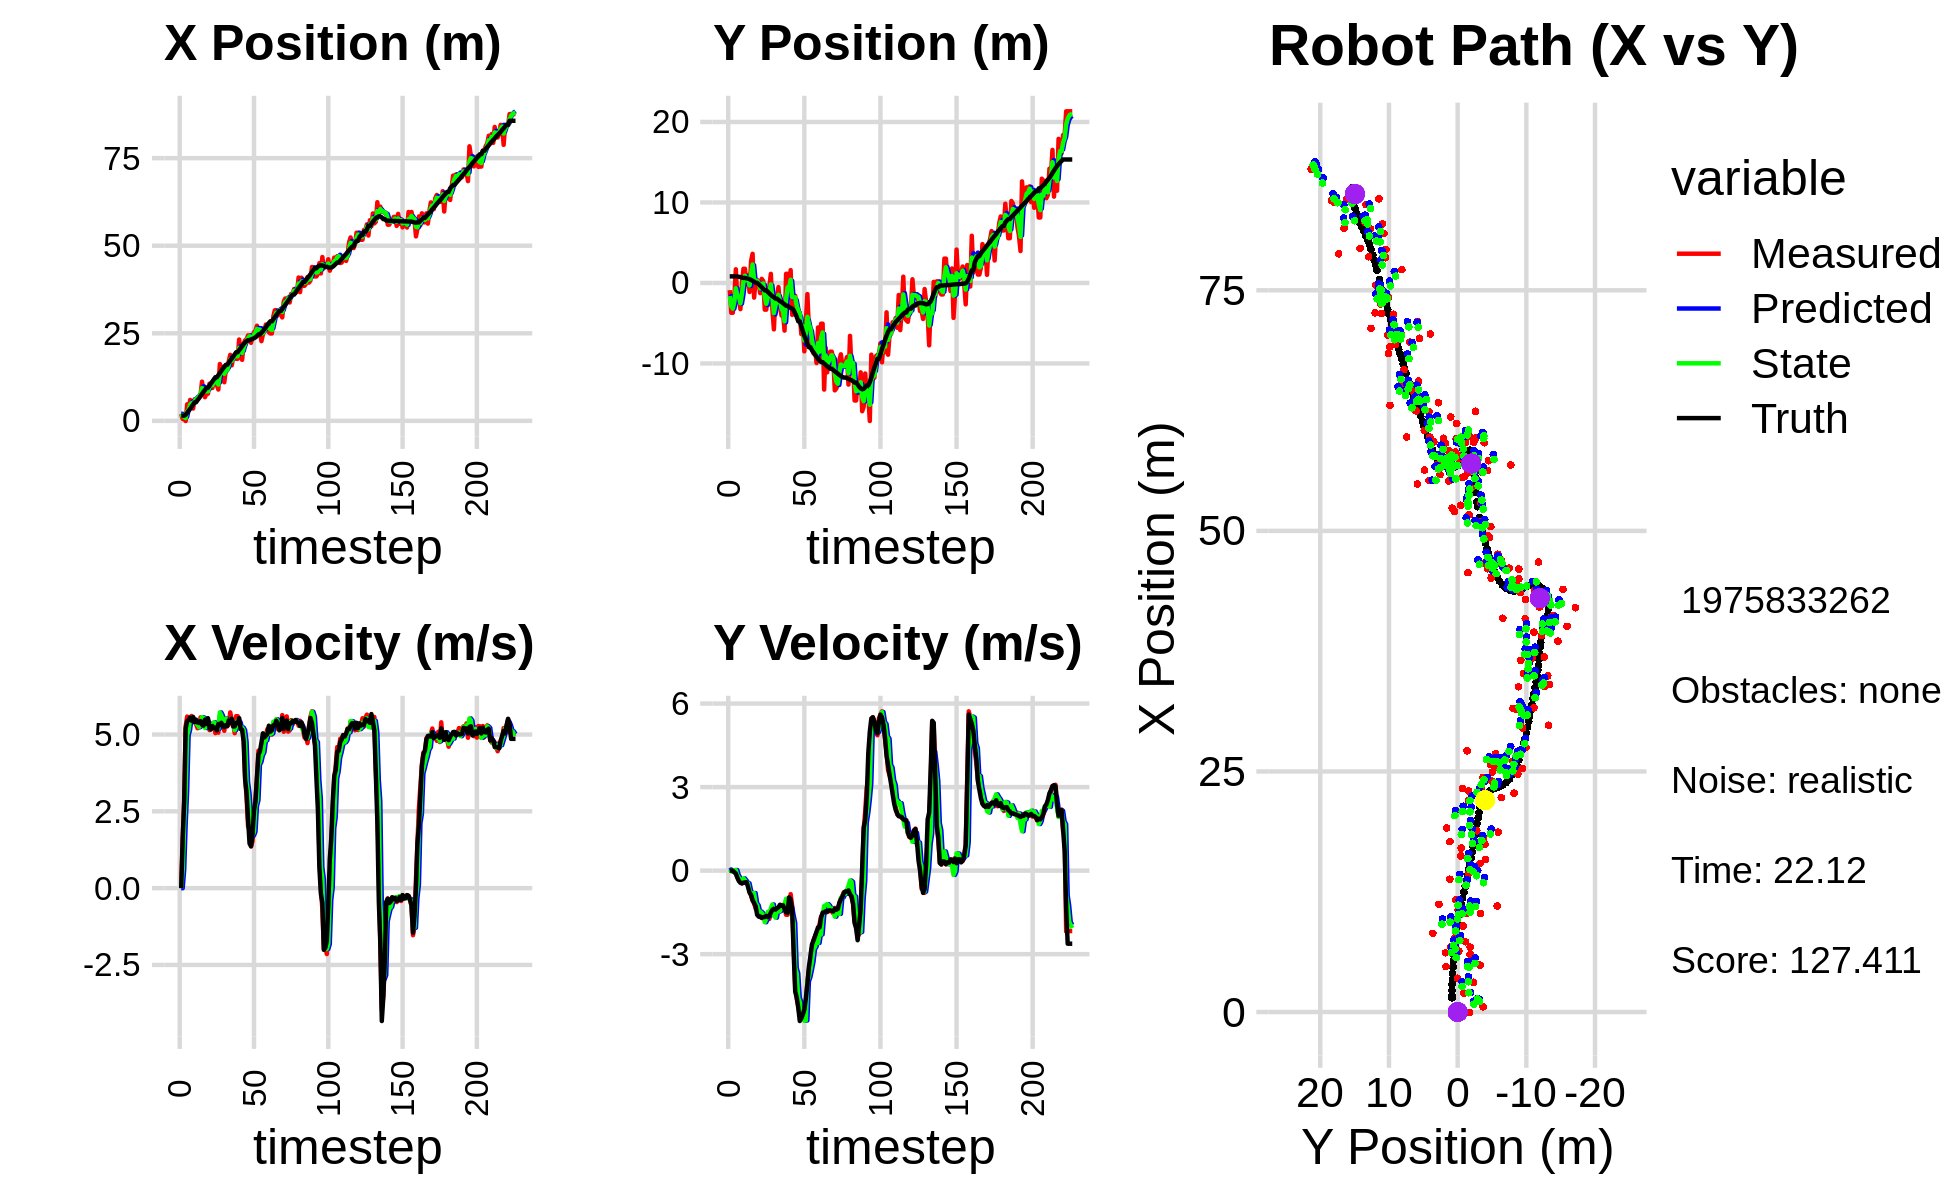

The table this chart was drawn from, first rows:
3.588994146044331313e+00, -2.646575869245889390e+00, 0.000000000000000000e+00, 0.000000000000000000e+00, 0.000000000000000000e+00, 0.000000000000000000e+00, 0.000000000000000000e+00, 0.000000000000000000e+00, 2.029409339112559163e+00, -1.890720107443982334e+00, 0.000000000000000000e+00, 0.000000000000000000e+00, 1.474927068016677945e+00, 8.184416889809983386e-01, 0.000000000000000000e+00, 0.000000000000000000e+00, 0.000000000000000000e+00, -1.124981936300173402e-04
1.968823791184542538e+00, -8.947152495802614958e-01, 0.000000000000000000e+00, -0.000000000000000000e+00, 2.029409339112559163e+00, -1.890720107443982334e+00, 0.000000000000000000e+00, 0.000000000000000000e+00, 2.008694826082046525e+00, -1.623480558844915045e+00, -2.356376167825742322e-03, 4.222026745359069855e-02, 1.474927068016677945e+00, 8.184416889809983386e-01, 0.000000000000000000e+00, 0.000000000000000000e+00, 0.000000000000000000e+00, 1.770783455867785960e-05
5.477660299601380123e-01, -3.704419281125511887e+00, 1.575999471361511972e+00, -1.260203443014231090e-03, 2.008459188465264056e+00, -1.619258532099556058e+00, -2.356376167825742322e-03, 4.222026745359069855e-02, 1.358270349429000712e+00, -2.869913586032966535e+00, 5.856600681480093051e-01, -2.693897994256427841e-02, 1.489510655384419069e+00, 8.184402914337556290e-01, 1.600000000000000089e+00, -1.000000000000000021e-03, 1.600000023841857910e+00, 7.996215717867016792e-04
5.477660299601380123e-01, -3.704419281125511887e+00, 2.876999173690886646e+00, -2.300511091607270256e-03, 1.416836356243801553e+00, -2.872607484027223101e+00, 5.856600681480093051e-01, -2.693897994256427841e-02, 1.084823233625540784e+00, -3.189932058044213647e+00, 2.063177715884195074e+00, -3.290530016328198359e-02, 1.489510655384419069e+00, 8.184402914337556290e-01, 2.799999999999999822e+00, -6.000000000000000125e-03, 2.799999952316284180e+00, 7.996215717867016792e-04
-5.091369126182052063e-02, -1.699139936982402954e+00, 5.275952438419143853e+00, -2.240779005628963302e-02, 1.291141005213960247e+00, -3.193222588060542044e+00, 2.063177715884195074e+00, -3.290530016328198359e-02, 8.129744555048736832e-01, -2.359608080323834400e+00, 3.163195452275154640e+00, 1.949364219129942621e-02, 1.725258947169727719e+00, 8.180240539859366944e-01, 5.200000000000000178e+00, -5.800000000000000294e-02, 5.199999809265136719e+00, 4.247129894793033600e-03
4.727281213505609259e+00, 1.699334039472090385e+00, 5.585186113214398951e+00, -9.535039169746546694e-02, 1.129294000732389058e+00, -2.357658716104704677e+00, 3.163195452275154640e+00, 1.949364219129942621e-02, 2.654526746306625995e+00, -6.561683220809448880e-01, 4.976393491267018909e+00, 2.052836064949830480e-02, 2.247658849460270947e+00, 8.132746954315230870e-01, 5.437000000000000277e+00, -1.079999999999999988e-01, 5.438000202178955078e+00, 1.707035861909389496e-02
3.091247156294065768e+00, -2.318521984444884776e+00, 5.555277404023909682e+00, -2.291120425684075868e-01, 3.152166095433328152e+00, -6.541154860159950069e-01, 4.976393491267018909e+00, 2.052836064949830480e-02, 3.151412818093277224e+00, -1.563195188847977812e+00, 5.155035272764581400e+00, -1.701552225888088576e-01, 2.873692631716271872e+00, 7.969753672147121826e-01, 5.472999999999999865e+00, -2.560000000000000053e-01, 5.479000091552734375e+00, 4.121887311339378357e-02
5.978359580591996014e+00, -1.831809578112324699e+00, 5.545447551907096262e+00, -3.422718725976729437e-01, 3.666916345369735541e+00, -1.580210711106858623e+00, 5.155035272764581400e+00, -1.701552225888088576e-01, 4.653219113247446970e+00, -1.683241736108745723e+00, 5.533151096237219235e+00, -2.541769912778588658e-01, 3.396550298292461356e+00, 7.704786673180288314e-01, 5.552999999999999936e+00, -3.739999999999999991e-01, 5.565000057220458984e+00, 6.164303794503211975e-02
4.884068310967146331e+00, -3.250282713679785829e+00, 5.604474574285520205e+00, -4.307013406418261359e-01, 5.206534222871169071e+00, -1.708659435236531632e+00, 5.533151096237219235e+00, -2.541769912778588658e-01, 5.068612315876710461e+00, -2.527461096424614695e+00, 5.556575801344441068e+00, -4.121711573499246550e-01, 4.032685399155623962e+00, 7.269046802975902555e-01, 5.450000000000000178e+00, -4.349999999999999978e-01, 5.467000007629394531e+00, 7.669879496097564697e-02
3.511510252998617965e+00, 6.337641233198212237e-03, 5.554032467165217035e+00, -4.594037912896066778e-01, 5.624269896011155012e+00, -2.568678212159607011e+00, 5.556575801344441068e+00, -4.121711573499246550e-01, 4.719137135605111943e+00, -1.411207125704268650e+00, 5.461916003526774865e+00, -4.249645125837853143e-01, 4.663373112666167053e+00, 6.763443326123061983e-01, 5.570999999999999730e+00, -4.590000000000000191e-01, 5.590000152587890625e+00, 8.252748847007751465e-02
6.155593872498787533e+00, 1.767118675546661466e+00, 5.406684361571944208e+00, -4.330564593105749593e-01, 5.265328735957789164e+00, -1.453703576962647182e+00, 5.461916003526774865e+00, -4.249645125837853143e-01, 5.652544634675478186e+00, 2.006990644406323465e-01, 5.436130727577147326e+00, -2.783479013373968414e-01, 5.293576360360507493e+00, 6.248537127809985492e-01, 5.402000000000000135e+00, -4.349999999999999978e-01, 5.420000076293945312e+00, 7.992586493492126465e-02
6.155593872498787533e+00, 1.767118675546661466e+00, 5.335911396430203624e+00, -4.273877929617440619e-01, 6.196157707433193274e+00, 1.728642743068926624e-01, 5.436130727577147326e+00, -2.783479013373968414e-01, 6.179468701331606972e+00, 9.057348950590595749e-01, 5.360521040979032925e+00, -3.480061156416466850e-01, 5.293576360360507493e+00, 6.248537127809985492e-01, 5.483999999999999986e+00, -4.209999999999999853e-01, 5.500000000000000000e+00, 7.992586493492126465e-02
6.336376697070913444e+00, -1.744523814971490894e-01, 5.204901072668083550e+00, -3.967400072333372441e-01, 6.715520805429510354e+00, 8.709342834948948786e-01, 5.360521040979032925e+00, -3.480061156416466850e-01, 6.541011060728324722e+00, 3.356328951952620709e-01, 5.326915481673829333e+00, -4.311466839288087272e-01, 5.920197606244411936e+00, 5.758009976523664752e-01, 5.394000000000000128e+00, -4.169999999999999818e-01, 5.409999847412109375e+00, 7.607720047235488892e-02
6.773274481537752578e+00, 9.826329784081577756e-01, 5.228939304936650601e+00, -4.697805288521577638e-01, 7.073702608895708011e+00, 2.925182268023812093e-01, 5.326915481673829333e+00, -4.311466839288087272e-01, 6.945613758834211282e+00, 6.117006674601541683e-01, 5.241474512136393926e+00, -4.544019877303333566e-01, 6.437817693343443004e+00, 5.349650515452324395e-01, 5.375000000000000000e+00, -5.839999999999999636e-01, 5.407000064849853516e+00, 8.960185199975967407e-02
7.310801715324511285e+00, -1.117829309899475820e+00, 5.558039503827417072e+00, -7.083838733598468718e-01, 7.469761210047850319e+00, 5.662604686871208770e-01, 5.241474512136393926e+00, -4.544019877303333566e-01, 7.417532042845829565e+00, -3.016881646210441970e-01, 5.320709493182021355e+00, -7.077650532043894271e-01, 7.054959416589220211e+00, 4.698499571586937096e-01, 5.437000000000000277e+00, -7.930000000000000382e-01, 5.494999885559082031e+00, 1.267686486244201660e-01
1.119548904904976538e+01, 2.725028915122394757e+00, 5.464990311915541632e+00, -8.962845941517224579e-01, 7.949602992164031434e+00, -3.724646699414831397e-01, 5.320709493182021355e+00, -7.077650532043894271e-01, 9.340858240939660107e+00, 1.072501855681849969e+00, 5.565238181267109674e+00, -8.421767533153314833e-01, 7.677672505786863333e+00, 3.809723087728495439e-01, 5.322000000000000064e+00, -8.729999999999999982e-01, 5.393000125885009766e+00, 1.625576317310333252e-01
8.179442614956878188e+00, 3.624234868319045511e+00, 5.382783784862425591e+00, -1.079692647145303219e+00, 9.897382059066371696e+00, 9.882841803503168432e-01, 5.565238181267109674e+00, -8.421767533153314833e-01, 9.134670357380834105e+00, 2.287432890106044781e+00, 5.543344498966233935e+00, -8.141848040181678403e-01, 8.286963582530681549e+00, 2.715069778662499989e-01, 5.293000000000000149e+00, -1.060000000000000053e+00, 5.397999763488769531e+00, 1.979556679725646973e-01
6.745135426879964591e+00, -1.819179581352693642e+00, 5.266037607955803779e+00, -1.163313487152472847e+00, 9.689004807277457942e+00, 2.206014409704228019e+00, 5.543344498966233935e+00, -8.141848040181678403e-01, 8.428469338917984999e+00, 3.326370571188095315e-01, 5.213319176181211212e+00, -8.044271661036470622e-01, 8.800522923534391140e+00, 1.643038527993848918e-01, 5.485000000000000320e+00, -1.165999999999999925e+00, 5.606999874114990234e+00, 2.174168825149536133e-01
7.734374523184310846e+00, 3.816651234080555288e-01, 5.398801169084983087e+00, -1.366273890884504683e+00, 8.949801256536106919e+00, 2.521943405084448031e-01, 5.213319176181211212e+00, -8.044271661036470622e-01, 8.427704773041684305e+00, 2.825313251914052803e-01, 5.273668300743242554e+00, -1.167675653919464374e+00, 9.424006581916534842e+00, 1.911701120659799191e-02, 5.344999999999999751e+00, -1.280999999999999917e+00, 5.495999813079833984e+00, 2.478658556938171387e-01
7.734374523184310846e+00, 3.816651234080555288e-01, 5.509317435731593271e+00, -1.394242227726012251e+00, 8.955071603116008916e+00, 1.657637597994588430e-01, 5.273668300743242554e+00, -1.167675653919464374e+00, 8.429259794959779839e+00, 2.729158393898147850e-01, 5.397492131229896017e+00, -1.243998330441772548e+00, 9.424006581916534842e+00, 1.911701120659799191e-02, 5.530999999999999694e+00, -1.586999999999999966e+00, 5.754000186920166016e+00, 2.478658556938171387e-01
1.059814006157304256e+01, -8.994716541020238154e-02, 5.144524519558608233e+00, -1.546691243852967190e+00, 8.969009008082769796e+00, 1.485160063456375246e-01, 5.397492131229896017e+00, -1.243998330441772548e+00, 9.668537378590890796e+00, 1.743500110633253164e-02, 5.315693097855780813e+00, -1.471420269657498725e+00, 1.005263817351772282e+01, -1.534883847948088909e-01, 5.232999999999999652e+00, -1.651999999999999913e+00, 5.487999916076660156e+00, 2.920512259006500244e-01
1.024207443030178233e+01, -1.267630206769176260e+00, 5.251011774050023284e+00, -1.669424413103485882e+00, 1.020010668837646861e+01, -1.297070258594173464e-01, 5.315693097855780813e+00, -1.471420269657498725e+00, 1.021869906954540674e+01, -6.724984828039979323e-01, 5.269383719539462163e+00, -1.469265752920509538e+00, 1.065967667124200169e+01, -3.419594630438592686e-01, 5.163999999999999702e+00, -1.645999999999999908e+00, 5.420000076293945312e+00, 3.078189492225646973e-01
9.392446637243024199e+00, 5.114352836256832457e-01, 5.295762574943506884e+00, -1.700217780400223866e+00, 1.074563744149935296e+01, -8.194250580960489305e-01, 5.269383719539462163e+00, -1.469265752920509538e+00, 1.015428625597048473e+01, -1.816729107831601686e-01, 5.292982562597235763e+00, -1.525789065390801724e+00, 1.125469505860259467e+01, -5.320664518641164964e-01, 5.278999999999999915e+00, -1.695000000000000062e+00, 5.544000148773193359e+00, 3.106573820114135742e-01
1.166213259160301519e+01, 2.396410839205473930e-01, 5.381773631203059516e+00, -1.720178380325546597e+00, 1.068358451223020822e+01, -3.342518173222403521e-01, 5.292982562597235763e+00, -1.525789065390801724e+00, 1.110258330641216418e+01, -5.781720515341448596e-02, 5.400054318394538200e+00, -1.603613825294796236e+00, 1.186007034784957703e+01, -7.262626755628341924e-01, 5.219000000000000306e+00, -1.669000000000000039e+00, 5.479000091552734375e+00, 3.093676269054412842e-01
1.023703205610348377e+01, -3.317182646706622773e+00, 5.045336326225172030e+00, -1.606738050593676803e+00, 1.164258873825161800e+01, -2.181785876828941095e-01, 5.400054318394538200e+00, -1.603613825294796236e+00, 1.100683730299195418e+01, -1.711702136195485391e+00, 5.332424836273466084e+00, -1.853273068131291668e+00, 1.245980179342206284e+01, -9.177430741733059172e-01, 5.224999999999999645e+00, -1.665999999999999925e+00, 5.484000205993652344e+00, 3.083054125308990479e-01
1.023703205610348377e+01, -3.317182646706622773e+00, 5.214943449625184968e+00, -1.660751143318939915e+00, 1.154007978661930167e+01, -1.897029443008614535e+00, 5.332424836273466084e+00, -1.853273068131291668e+00, 1.098213868531322213e+01, -2.585684878295239741e+00, 5.190411018274537547e+00, -1.733478825736992412e+00, 1.245980179342206284e+01, -9.177430741733059172e-01, 5.134000000000000341e+00, -1.624000000000000110e+00, 5.385000228881835938e+00, 3.083054125308990479e-01
8.940136075359607304e+00, -7.821928733679264223e-01, 5.060587899531083345e+00, -1.598343145781237595e+00, 1.150117978714067668e+01, -2.759032760868938894e+00, 5.190411018274537547e+00, -1.733478825736992412e+00, 1.037183322153754794e+01, -1.808895630272874477e+00, 5.191707976742884867e+00, -1.479913805802245630e+00, 1.305263054412575663e+01, -1.105691062135628844e+00, 5.344999999999999751e+00, -1.669000000000000039e+00, 5.599999904632568359e+00, 3.059260845184326172e-01
1.622720968745200310e+01, -4.533515444550799134e-01, 5.600760810586544736e+00, -1.733853038326165441e+00, 1.089100401921183625e+01, -1.956887010853099129e+00, 5.191707976742884867e+00, -1.479913805802245630e+00, 1.317650714828823411e+01, -1.226693482933878254e+00, 5.719723342292928336e+00, -1.616823371332556825e+00, 1.366276085394803097e+01, -1.296958195036859829e+00, 5.302999999999999936e+00, -1.627999999999999892e+00, 5.546999931335449219e+00, 3.002174794673919678e-01
1.380068001154746149e+01, 1.133913529715125712e+00, 5.340091006634549053e+00, -1.519253944922175359e+00, 1.374847948251752783e+01, -1.388375820067133892e+00, 5.719723342292928336e+00, -1.616823371332556825e+00, 1.374993773601087277e+01, -1.819174790335471581e-01, 5.627530136425177965e+00, -1.348618234787472225e+00, 1.427403557330196016e+01, -1.480466590791120529e+00, 5.381999999999999673e+00, -1.508999999999999897e+00, 5.589000225067138672e+00, 2.771763205528259277e-01
1.545451229826086603e+01, -3.293316590099715668e+00, 5.332834011272685082e+00, -1.432956243799542007e+00, 1.431269074965338994e+01, -3.167793025122943584e-01, 5.627530136425177965e+00, -1.348618234787472225e+00, 1.480529022635938574e+01, -1.783126917992234883e+00, 5.456433574921859986e+00, -1.216204846779065818e+00, 1.488837349473237914e+01, -1.650439487870578814e+00, 5.277999999999999581e+00, -1.407999999999999918e+00, 5.462999820709228516e+00, 2.625039219856262207e-01
1.101556837600194783e+01, -5.764105545752093995e+00, 5.119995917253780782e+00, -1.338246565217476647e+00, 1.535093358385157103e+01, -1.904747402670141421e+00, 5.456433574921859986e+00, -1.216204846779065818e+00, 1.343252553089567769e+01, -3.745661584930396693e+00, 5.430496872624458682e+00, -1.605407866016972829e+00, 1.539193642185496458e+01, -1.783870207348388082e+00, 5.240999999999999659e+00, -1.372000000000000108e+00, 5.418000221252441406e+00, 2.556569576263427734e-01
1.441941380566959907e+01, -1.578469293561892473e+00, 5.521499169297485743e+00, -1.462870364465812312e+00, 1.397557521815812365e+01, -3.906202371532093931e+00, 5.430496872624458682e+00, -1.605407866016972829e+00, 1.416513687973015223e+01, -2.753298471431394390e+00, 5.516763294361233250e+00, -1.690507219518317505e+00, 1.599478447492997191e+01, -1.941866622757345562e+00, 5.304000000000000270e+00, -1.399999999999999911e+00, 5.485000133514404297e+00, 2.589904069900512695e-01
1.441941380566959907e+01, -1.578469293561892473e+00, 5.340735995691868077e+00, -1.414978826036387582e+00, 1.471681320916627556e+01, -2.922349193383225963e+00, 5.516763294361233250e+00, -1.690507219518317505e+00, 1.457657659582993759e+01, -2.282083280971757944e+00, 5.478108609140916130e+00, -1.386643080795696203e+00, 1.599478447492997191e+01, -1.941866622757345562e+00, 5.266000000000000014e+00, -1.354000000000000092e+00, 5.436999797821044922e+00, 2.589904069900512695e-01
1.703979033268086241e+01, -5.119812354560564494e-01, 5.318662247919919039e+00, -1.340544052690722188e+00, 1.512438745674402973e+01, -2.420747589051327697e+00, 5.478108609140916130e+00, -1.386643080795696203e+00, 1.594760546994361228e+01, -1.475924261319498498e+00, 5.440006073164409095e+00, -1.472351145378445025e+00, 1.660034859205317304e+01, -2.101117598209750525e+00, 5.461000000000000298e+00, -1.316999999999999948e+00, 5.618000030517578125e+00, 2.469027638435363770e-01
1.883331453805438116e+01, -2.777134167172879309e+00, 5.720776373243187329e+00, -1.315148791508458759e+00, 1.649160607726005168e+01, -1.623159375857343045e+00, 5.440006073164409095e+00, -1.472351145378445025e+00, 1.753342794963207041e+01, -2.171984006797078592e+00, 5.477894947950668225e+00, -1.448110936269192850e+00, 1.722483360828282528e+01, -2.251207577726610065e+00, 5.383000000000000007e+00, -1.223999999999999977e+00, 5.520999908447265625e+00, 2.259638309478759766e-01
1.584090435525284946e+01, -4.050047981162709476e+00, 5.479015098158632746e+00, -1.237369674436910927e+00, 1.808121744442713563e+01, -2.316795100423997944e+00, 5.477894947950668225e+00, -1.448110936269192850e+00, 1.712009182231544813e+01, -3.165490308596823343e+00, 5.384685891379263012e+00, -1.312551989203847302e+00, 1.774016678402118785e+01, -2.368543611312751374e+00, 5.511999999999999567e+00, -1.264999999999999902e+00, 5.655000209808349609e+00, 2.221118956804275513e-01
1.802710548091339859e+01, -3.757456408619273436e+00, 5.361472384845940908e+00, -1.266369982721883503e+00, 1.765856041145337585e+01, -3.296745507517208296e+00, 5.384685891379263012e+00, -1.312551989203847302e+00, 1.781871890120273605e+01, -3.515745598747458178e+00, 5.374398472212225997e+00, -1.314842384985074775e+00, 1.836925041680009230e+01, -2.512833344037974648e+00, 5.261999999999999567e+00, -1.245999999999999996e+00, 5.407000064849853516e+00, 2.319471240043640137e-01
1.868986344403648658e+01, -5.921593891919132879e+00, 5.043341006196678578e+00, -1.315163252912644243e+00, 1.835615874842395812e+01, -3.647229837245965722e+00, 5.374398472212225997e+00, -1.314842384985074775e+00, 1.850242428462845012e+01, -4.773528390120304721e+00, 5.142354618230442931e+00, -1.200486357008824445e+00, 1.897326767481128229e+01, -2.661253439645376861e+00, 5.266000000000000014e+00, -1.374000000000000110e+00, 5.441999912261962891e+00, 2.550912499427795410e-01
1.771053564575477424e+01, 1.137178672393354573e+00, 5.598660751061918184e+00, -1.586113516239173293e+00, 1.901665974645149504e+01, -4.893577025821187476e+00, 5.142354618230442931e+00, -1.200486357008824445e+00, 1.847019017212338454e+01, -2.028565947878984588e+00, 5.268992733025478437e+00, -1.012090751035603864e+00, 1.958390915434523549e+01, -2.828653560949084600e+00, 5.376999999999999780e+00, -1.497999999999999998e+00, 5.581999778747558594e+00, 2.760683000087738037e-01
1.771053564575477424e+01, 1.137178672393354573e+00, 5.598660751061918184e+00, -1.586113516239173293e+00, 1.899708944542593159e+01, -2.129775022982545174e+00, 5.268992733025478437e+00, -1.012090751035603864e+00, 1.844205453548406837e+01, -5.364707947875748673e-01, 5.460006117605145093e+00, -1.307656338848853572e+00, 1.958390915434523549e+01, -2.828653560949084600e+00, 5.371000000000000441e+00, -1.522000000000000020e+00, 5.581999778747558594e+00, 2.760683000087738037e-01
2.322069680760056443e+01, -6.976287234901688006e-01, 5.431152153625771639e+00, -1.267089917284522249e+00, 1.898805514724458376e+01, -6.672364286724602467e-01, 5.460006117605145093e+00, -1.307656338848853572e+00, 2.084086873222428338e+01, -6.818395972263053828e-01, 5.399177680653144407e+00, -1.280608473343515685e+00, 2.019855034373790303e+01, -2.996328579795437985e+00, 5.533999999999999808e+00, -9.599999999999999645e-01, 5.616000175476074219e+00, 2.292006909847259521e-01
1.912536096609149183e+01, 1.594139112151517601e+00, 5.249540616188685505e+00, -8.442815797937532896e-01, 2.138078650028959871e+01, -8.099004445606570179e-01, 5.399177680653144407e+00, -1.280608473343515685e+00, 2.041459390159903720e+01, 4.019693228423029119e-01, 5.193286590465284291e+00, -1.301933273443616423e+00, 2.072236740658651044e+01, -3.098000513089422370e+00, 5.174999999999999822e+00, -1.034000000000000030e+00, 5.276999950408935547e+00, 1.594640612602233887e-01
1.742258083864015106e+01, -3.963011668558476419e+00, 5.161963990137132363e+00, -1.274604186216746537e+00, 2.093392256064556634e+01, 2.717759954979412917e-01, 5.193286590465284291e+00, -1.301933273443616423e+00, 1.939372960603824936e+01, -1.737734404533337162e+00, 5.230426225164946707e+00, -1.610703437710579333e+00, 2.132415115866306365e+01, -3.207485423891697440e+00, 5.152999999999999581e+00, -1.417999999999999927e+00, 5.343999862670898438e+00, 2.420799434185028076e-01
2.199847806283953133e+01, -1.565332876148479269e+00, 4.999634392207527256e+00, -2.701878224769985071e+00, 1.991677222855474483e+01, -1.898804748304395051e+00, 5.230426225164946707e+00, -1.610703437710579333e+00, 2.081200787031174926e+01, -1.783931471009728931e+00, 5.146278833648795903e+00, -1.876539580796987128e+00, 2.190111458310283510e+01, -3.406335102053346553e+00, 4.783000000000000362e+00, -2.967000000000000082e+00, 5.627999782562255859e+00, 4.954546391963958740e-01
2.298548102420580364e+01, -1.589095578960685540e+00, 3.661378236314696277e+00, -4.154967460003210711e+00, 2.132663575367663000e+01, -1.971585429089427688e+00, 5.146278833648795903e+00, -1.876539580796987128e+00, 2.196950982862270507e+01, -1.777626109673677623e+00, 4.767160249900650903e+00, -3.498996178428121162e+00, 2.241260063681492909e+01, -3.795196281619893419e+00, 3.537999999999999812e+00, -4.346000000000000085e+00, 5.604000091552734375e+00, 8.484627604484558105e-01
2.331873822258057771e+01, -3.418678926428549314e+00, 2.950362825655722609e+00, -4.601360241573839716e+00, 2.244622585361276990e+01, -2.127525727516489606e+00, 4.767160249900650903e+00, -3.498996178428121162e+00, 2.283759850777604683e+01, -2.819687053432226698e+00, 3.453486778362814036e+00, -3.685473786076219227e+00, 2.273792183397227262e+01, -4.219126926796152866e+00, 3.088999999999999968e+00, -4.559000000000000163e+00, 5.506999969482421875e+00, 1.000636816024780273e+00
2.439364647893598104e+01, -3.709570394397429194e+00, 2.001340796925067167e+00, -4.839504509213512051e+00, 2.318294718561232770e+01, -3.188234432039848798e+00, 3.453486778362814036e+00, -3.685473786076219227e+00, 2.363132312810033397e+01, -3.428781890616629635e+00, 3.087969174195454247e+00, -4.562836098425290920e+00, 2.303792011765473546e+01, -4.768466697665322052e+00, 2.230999999999999872e+00, -4.926000000000000156e+00, 5.407999992370605469e+00, 1.178670167922973633e+00
2.439364647893598104e+01, -3.709570394397429194e+00, 2.151909516152626711e+00, -5.203599418370335350e+00, 2.394012004551987971e+01, -3.885065500459158550e+00, 3.087969174195454247e+00, -4.562836098425290920e+00, 2.414347653308899311e+01, -3.828185471117567129e+00, 2.411298893496612195e+00, -4.717805456741873904e+00, 2.303792011765473546e+01, -4.768466697665322052e+00, 1.451000000000000068e+00, -5.402000000000000135e+00, 5.592999935150146484e+00, 1.178670167922973633e+00
2.227569961617489724e+01, -6.356180714476876936e+00, 1.353419397338602392e+00, -5.204914753975062425e+00, 2.438460642243865450e+01, -4.299966016791754164e+00, 2.411298893496612195e+00, -4.717805456741873904e+00, 2.340084266767899379e+01, -5.272171057909563530e+00, 2.183088996782236446e+00, -5.230683303089863401e+00, 2.323550522324300971e+01, -5.371814953475162469e+00, 1.366999999999999993e+00, -5.307999999999999829e+00, 5.480999946594238281e+00, 1.316402792930603027e+00
2.400241881669814958e+01, -4.968588696366627921e+00, 1.528413645738324389e+00, -5.098850874480021389e+00, 2.361915156735721766e+01, -5.795239388218550225e+00, 2.183088996782236446e+00, -5.230683303089863401e+00, 2.378972467530963542e+01, -5.378726060281096899e+00, 1.712602797538026245e+00, -5.242266544196693800e+00, 2.339777195453829961e+01, -5.982333408231452765e+00, 1.750999999999999890e+00, -5.171999999999999709e+00, 5.460000038146972656e+00, 1.279562950134277344e+00
2.530351102353393600e+01, -8.492723451481564823e+00, 2.298531970569199334e+00, -5.172267302931700783e+00, 2.396098495506343795e+01, -5.902952714700766101e+00, 1.712602797538026245e+00, -5.242266544196693800e+00, 2.458230186948515694e+01, -7.131487373851831180e+00, 1.836781180281178649e+00, -5.392525096491916692e+00, 2.360728848044838912e+01, -6.575606095073751156e+00, 2.536000000000000032e+00, -4.982999999999999652e+00, 5.591000080108642578e+00, 1.152612924575805664e+00
2.573761749296635770e+01, -4.793950068406931386e+00, 2.900632390290988738e+00, -4.708209219743232588e+00, 2.476597998751327623e+01, -7.670739883501022760e+00, 1.836781180281178649e+00, -5.392525096491916692e+00, 2.517282853887638083e+01, -6.210290200222402746e+00, 2.668254494243563091e+00, -5.381464898652263962e+00, 2.384825050858103523e+01, -7.048910843365537637e+00, 2.826999999999999957e+00, -4.586000000000000298e+00, 5.387000083923339844e+00, 1.018637299537658691e+00
2.714644968582896567e+01, -1.380521522513340260e+00, 3.576260818505788031e+00, -4.019298420048529330e+00, 2.543965398830073710e+01, -6.748436690087629586e+00, 2.668254494243563091e+00, -5.381464898652263962e+00, 2.623877244712717882e+01, -4.211758383628454894e+00, 2.865448343405721854e+00, -3.976749243675121726e+00, 2.421081650259845830e+01, -7.552322136671604902e+00, 3.629000000000000004e+00, -4.080000000000000071e+00, 5.460000038146972656e+00, 8.436606526374816895e-01
2.546941125436305242e+01, -5.752105938556801412e+00, 4.476912704818833078e+00, -3.553858403092859497e+00, 2.652531728146774981e+01, -4.609433307995967510e+00, 2.865448343405721854e+00, -3.976749243675121726e+00, 2.605718900355669376e+01, -5.156463871087138884e+00, 4.018813884911776491e+00, -3.822785269885127679e+00, 2.466514790098708687e+01, -7.991685616539903947e+00, 4.352000000000000313e+00, -3.455999999999999961e+00, 5.558000087738037109e+00, 6.709606647491455078e-01
2.546941125436305242e+01, -5.752105938556801412e+00, 4.334365675753651281e+00, -3.440701861859894350e+00, 2.645907039204787026e+01, -5.538742398075651607e+00, 4.018813884911776491e+00, -3.822785269885127679e+00, 2.604330515178178018e+01, -5.642382695130113035e+00, 4.107488639109813988e+00, -3.562206414756404538e+00, 2.466514790098708687e+01, -7.991685616539903947e+00, 4.456000000000000405e+00, -3.063000000000000167e+00, 5.407000064849853516e+00, 6.709606647491455078e-01
2.274374949977431370e+01, -8.224074633714131721e+00, 4.604864773499799391e+00, -2.826239214696599777e+00, 2.645405401569276194e+01, -5.998603336605753178e+00, 4.107488639109813988e+00, -3.562206414756404538e+00, 2.485763136698375675e+01, -7.068171696623054778e+00, 4.321405544496404794e+00, -3.282331920322925534e+00, 2.517630875130975809e+01, -8.353407608803602002e+00, 4.735000000000000320e+00, -2.653000000000000025e+00, 5.427999973297119141e+00, 5.504690408706665039e-01
2.471403735892936027e+01, -8.754089193776216860e+00, 4.691892075656337369e+00, -2.507698262724274763e+00, 2.528977192143339892e+01, -7.396404888655347065e+00, 4.321405544496404794e+00, -3.282331920322925534e+00, 2.505846468711460062e+01, -8.045206544098892465e+00, 4.418056551235722829e+00, -2.825845116106726174e+00, 2.562548744722273142e+01, -8.612849937884687890e+00, 5.038999999999999702e+00, -2.509999999999999787e+00, 5.629000186920166016e+00, 4.908456206321716309e-01
2.607154157767525504e+01, -8.060552584370634932e+00, 4.876912393091177300e+00, -2.369347751073131558e+00, 2.550027034223817424e+01, -8.327791055709564461e+00, 4.418056551235722829e+00, -2.825845116106726174e+00, 2.574104013433011318e+01, -8.173270259487878775e+00, 4.783072611735057045e+00, -2.735281552564531982e+00, 2.619823372390606053e+01, -8.905517327366043290e+00, 4.908000000000000362e+00, -2.354999999999999982e+00, 5.442999839782714844e+00, 4.522470533847808838e-01
2.749316936754435048e+01, -9.944054650249327665e+00, 4.979086630361027055e+00, -2.228389664083267441e+00, 2.621934739550361826e+01, -8.446798414744332462e+00, 4.783072611735057045e+00, -2.735281552564531982e+00, 2.678852651761869197e+01, -9.160034951906451894e+00, 4.814118050193927800e+00, -2.483836783521773839e+00, 2.676346218592250636e+01, -9.171393143540674586e+00, 4.964999999999999858e+00, -2.196000000000000174e+00, 5.427999973297119141e+00, 4.208145439624786377e-01
2.683848586701189731e+01, -5.524831281750057776e+00, 5.177429786564298198e+00, -2.134061793173182231e+00, 2.726993832263808315e+01, -9.408418630258628568e+00, 4.814118050193927800e+00, -2.483836783521773839e+00, 2.708142893750759583e+01, -7.463664114784450909e+00, 5.066031267227610435e+00, -2.599849841540689876e+00, 2.733471500891985784e+01, -9.418913589757567095e+00, 5.017000000000000348e+00, -2.036999999999999922e+00, 5.414000034332275391e+00, 3.909668326377868652e-01
2.531236589022567784e+01, -9.418056340749002331e+00, 5.223681785597431571e+00, -1.921849222222386189e+00, 2.758803206423035803e+01, -7.723649098938519586e+00, 5.066031267227610435e+00, -2.599849841540689876e+00, 2.659990331588610601e+01, -8.531498194975357663e+00, 5.133004541031875867e+00, -2.239590026592736649e+00, 2.792678368122697918e+01, -9.652940498655620871e+00, 5.288000000000000256e+00, -2.039000000000000146e+00, 5.668000221252441406e+00, 3.525410890579223633e-01
... 166 more rows
